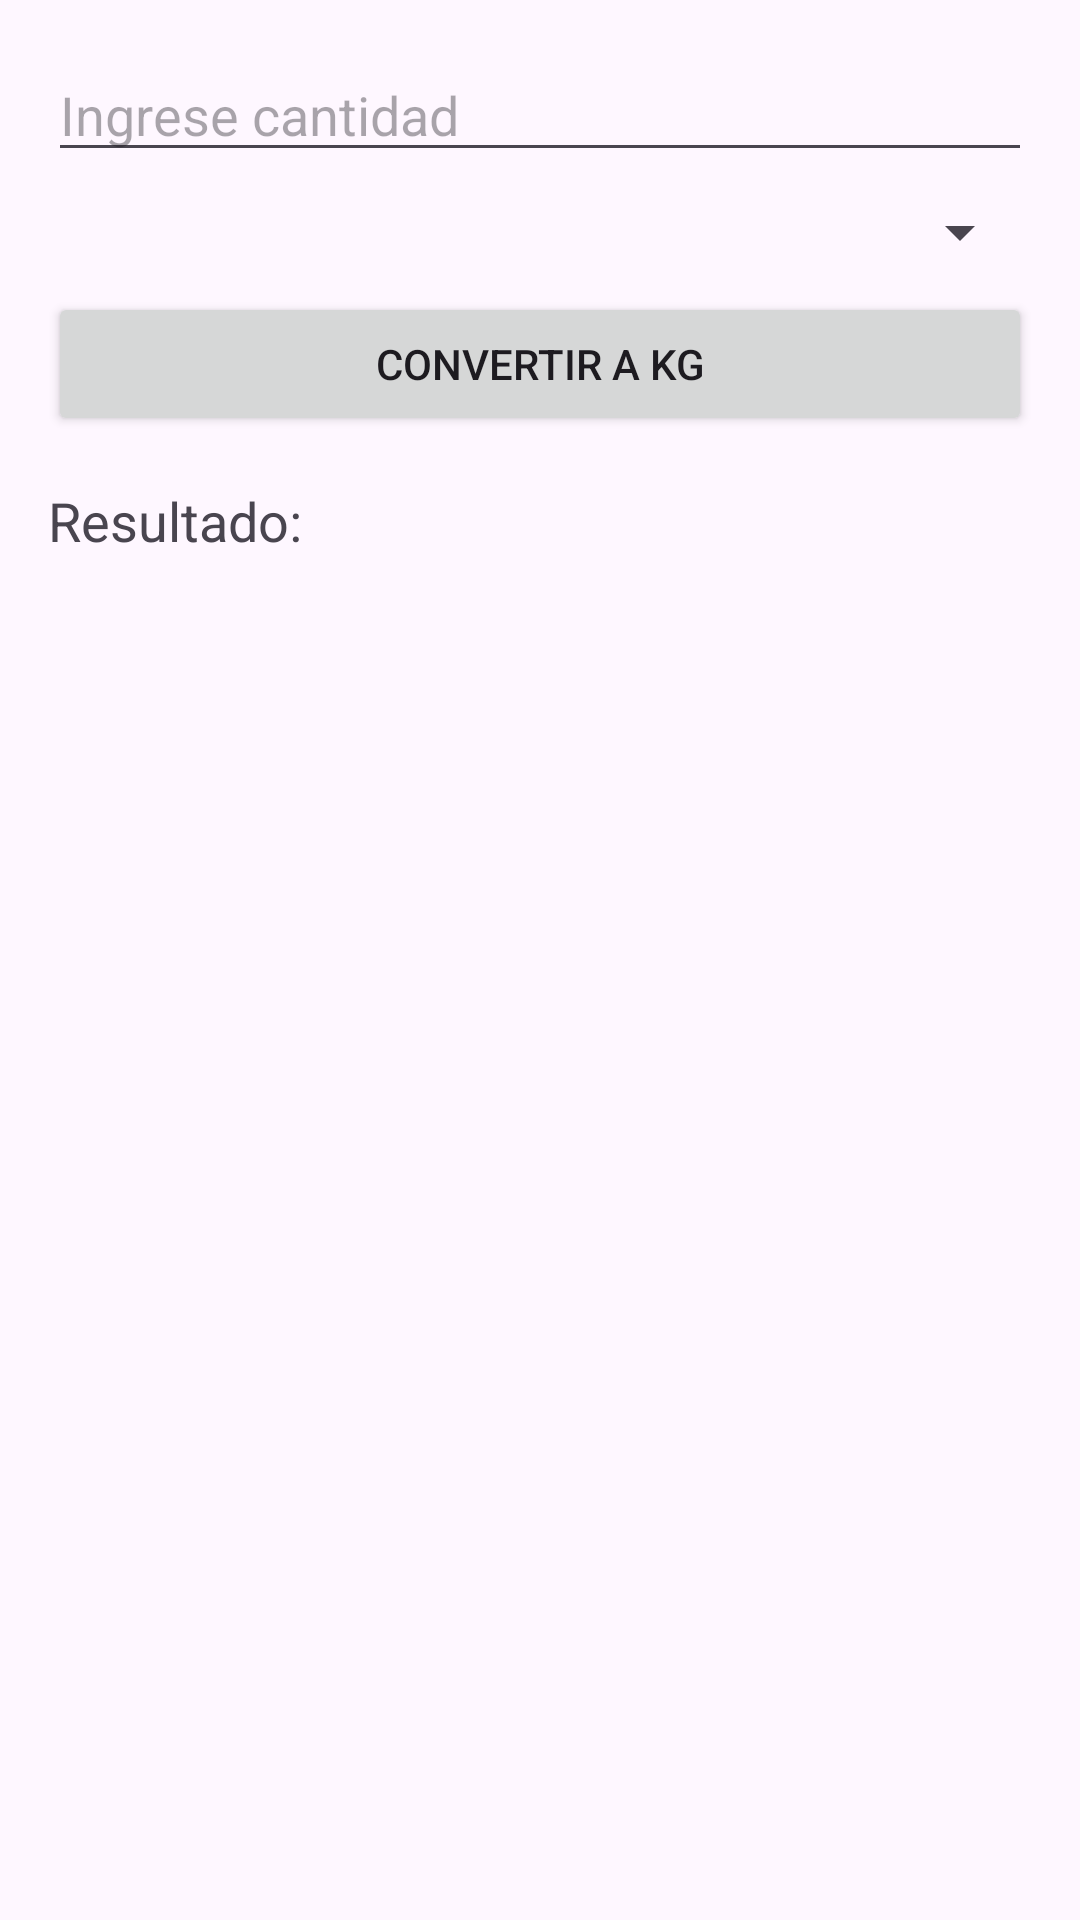

This screen was rendered from an Android layout file. Write that file and the resources it references.
<!-- AndroidManifest.xml: application theme Theme.Ecolim -->
<!-- res/layout/fragment_calculadora.xml -->
<?xml version="1.0" encoding="utf-8"?>
<LinearLayout xmlns:android="http://schemas.android.com/apk/res/android"
    android:layout_width="match_parent"
    android:layout_height="match_parent"
    android:orientation="vertical"
    android:padding="16dp">

    <EditText
        android:id="@+id/etCantidad"
        android:layout_width="match_parent"
        android:layout_height="wrap_content"
        android:hint="Ingrese cantidad"
        android:inputType="numberDecimal" />

    <Spinner
        android:id="@+id/spUnidad"
        android:layout_width="match_parent"
        android:layout_height="wrap_content"
        android:layout_marginTop="8dp" />

    <Button
        android:id="@+id/btnConvertir"
        android:layout_width="match_parent"
        android:layout_height="wrap_content"
        android:text="Convertir a KG"
        android:layout_marginTop="8dp" />

    <TextView
        android:id="@+id/tvResultado"
        android:layout_width="wrap_content"
        android:layout_height="wrap_content"
        android:text="Resultado: "
        android:textSize="18sp"
        android:layout_marginTop="16dp" />
</LinearLayout>
<!-- resources referenced by this layout -->
<resources>
  <style name="Theme.Ecolim" parent="Theme.Material3.Light.NoActionBar">
          
          <item name="colorPrimary">@color/colorPrimary</item>
          <item name="colorOnPrimary">@color/white</item>
  
          
          <item name="colorSecondary">@color/colorSecondary</item>
          <item name="colorOnSecondary">@color/white</item>
  
          
          <item name="colorTertiary">@color/colorAccent</item>
  
          
          <item name="colorSurface">@color/colorNeutral</item>
          <item name="colorOnSurface">@color/black</item>
  
          
          <item name="android:statusBarColor">@color/colorSecondary</item>
          <item name="android:navigationBarColor">@color/colorSecondary</item>
      </style>
  <color name="colorPrimary">#86C129</color>
  <color name="white">#FFFFFF</color>
  <color name="colorSecondary">#003393</color>
  <color name="colorAccent">#0081E9</color>
  <color name="colorNeutral">#899DC9</color>
  <color name="black">#000000</color>
</resources>
